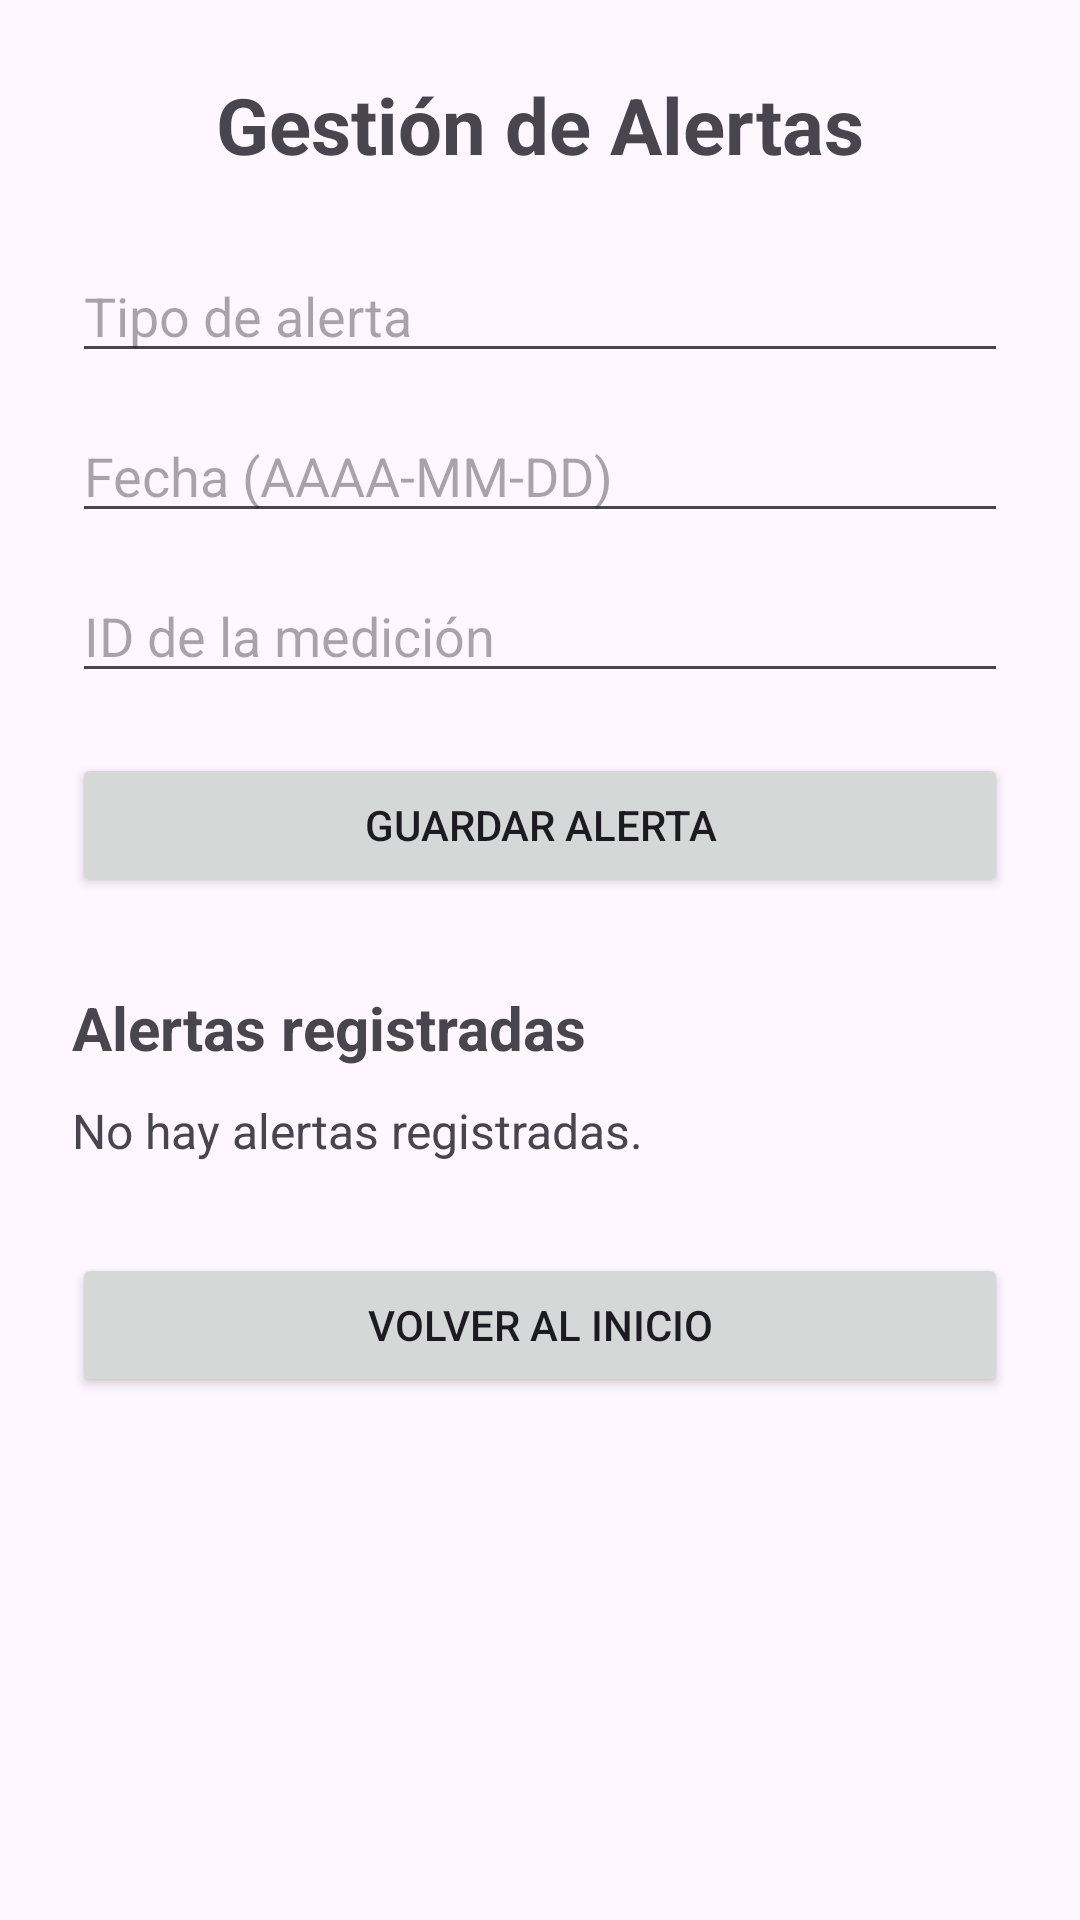

Reconstruct the res/layout file that produces this screen, plus the resources it refers to.
<!-- AndroidManifest.xml: application theme Theme.ECOCONTROL -->
<!-- res/layout/activity_alerta.xml -->
<?xml version="1.0" encoding="utf-8"?>
<ScrollView xmlns:android="http://schemas.android.com/apk/res/android"
    android:id="@+id/main"
    android:layout_width="match_parent"
    android:layout_height="match_parent"
    android:fillViewport="true">

    <LinearLayout
        android:layout_width="match_parent"
        android:layout_height="wrap_content"
        android:orientation="vertical"
        android:padding="24dp">

        <TextView
            android:layout_width="wrap_content"
            android:layout_height="wrap_content"
            android:layout_gravity="center_horizontal"
            android:layout_marginBottom="24dp"
            android:text="Gestión de Alertas"
            android:textSize="26sp"
            android:textStyle="bold" />

        <EditText
            android:id="@+id/etTipoAlerta"
            android:layout_width="match_parent"
            android:layout_height="wrap_content"
            android:hint="Tipo de alerta"
            android:inputType="text" />

        <EditText
            android:id="@+id/etFechaAlerta"
            android:layout_width="match_parent"
            android:layout_height="wrap_content"
            android:layout_marginTop="12dp"
            android:hint="Fecha (AAAA-MM-DD)"
            android:inputType="date" />

        <EditText
            android:id="@+id/etIdMedicionAlerta"
            android:layout_width="match_parent"
            android:layout_height="wrap_content"
            android:layout_marginTop="12dp"
            android:hint="ID de la medición"
            android:inputType="number" />

        <Button
            android:id="@+id/btnGuardarAlerta"
            android:layout_width="match_parent"
            android:layout_height="wrap_content"
            android:layout_marginTop="20dp"
            android:text="Guardar alerta" />

        <TextView
            android:layout_width="wrap_content"
            android:layout_height="wrap_content"
            android:layout_marginTop="30dp"
            android:layout_marginBottom="10dp"
            android:text="Alertas registradas"
            android:textSize="20sp"
            android:textStyle="bold" />

        <TextView
            android:id="@+id/tvListaAlertas"
            android:layout_width="match_parent"
            android:layout_height="wrap_content"
            android:text="No hay alertas registradas."
            android:textSize="16sp" />

        <Button
            android:id="@+id/btnVolver"
            android:layout_width="match_parent"
            android:layout_height="wrap_content"
            android:layout_marginTop="30dp"
            android:text="Volver al inicio" />

    </LinearLayout>

</ScrollView>
<!-- resources referenced by this layout -->
<resources>
  <style name="Theme.ECOCONTROL" parent="Base.Theme.ECOCONTROL" />
  <style name="Base.Theme.ECOCONTROL" parent="Theme.Material3.DayNight.NoActionBar">
          
          
      </style>
</resources>
